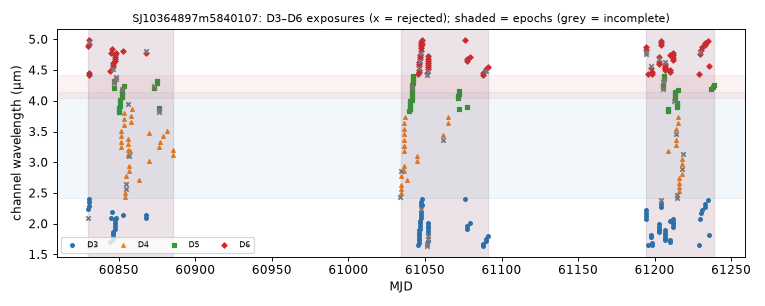

The data file committed next to this chart (first rows):
mjd, det, wl_um, bw_um, collection, status, n_core_good, snr
60830, 3, 2.094, 0.05286, spherex_dr1, ok, 1, 61.29
60830, 3, 2.244, 0.05626, spherex_dr1, ok, 7, 125.9
60830, 6, 4.886, 0.03785, spherex_dr1, ok, 7, 77.55
60830, 3, 1.633, 0.03912, spherex_dr1, ok, 5, 118.7
60830, 6, 4.42, 0.03464, spherex_dr1, ok, 6, 93.04
60830, 3, 1.67, 0.03939, spherex_dr1, ok, 7, 118.2
60830, 6, 4.451, 0.03515, spherex_dr1, ok, 6, 96.82
60830, 3, 2.295, 0.05625, spherex_dr1, ok, 7, 128.2
60830, 6, 4.92, 0.03647, spherex_dr1, ok, 7, 82.57
60830, 3, 2.348, 0.05864, spherex_dr1, ok, 7, 126.5
60830, 6, 4.957, 0.03622, spherex_dr1, ok, 4, 87.85
60830, 3, 2.402, 0.05867, spherex_dr1, ok, 7, 102.3
60830, 6, 4.994, 0.03638, spherex_dr1, ok, 7, 76.37
60845, 3, 1.709, 0.04125, spherex_dr1, ok, 7, 114.7
60845, 6, 4.483, 0.03555, spherex_dr1, ok, 7, 92.99
60845, 3, 2.093, 0.05283, spherex_dr1, ok, 6, 98.8
60845, 6, 4.78, 0.03676, spherex_dr1, ok, 7, 86.32
60845, 3, 2.192, 0.05521, spherex_dr1, ok, 7, 133.5
60845, 6, 4.849, 0.03755, spherex_dr1, ok, 7, 82.38
60846, 3, 1.748, 0.04253, spherex_dr1, ok, 6, 108.7
60846, 6, 4.515, 0.03565, spherex_dr1, ok, 2, 65.86
60846, 3, 1.789, 0.04381, spherex_dr1, ok, 7, 124.6
60846, 6, 4.548, 0.03656, spherex_dr1, ok, 8, 91.68
60846, 3, 1.831, 0.04522, spherex_dr1, ok, 7, 114.7
60846, 6, 4.581, 0.03632, spherex_dr1, ok, 8, 93.18
60846, 3, 1.874, 0.04616, spherex_dr1, ok, 7, 90.33
60846, 6, 4.614, 0.03584, spherex_dr1, ok, 7, 88.46
60847, 5, 4.211, 0.03663, spherex_dr1, ok, 7, 109
60847, 5, 4.284, 0.03672, spherex_dr1, ok, 5, 111.9
60847, 5, 4.32, 0.03736, spherex_dr1, ok, 7, 102.4
60847, 3, 1.917, 0.04692, spherex_dr1, ok, 7, 108.8
60847, 6, 4.648, 0.0368, spherex_dr1, ok, 7, 82.94
60847, 3, 1.961, 0.04739, spherex_dr1, ok, 7, 111.1
60847, 6, 4.683, 0.03614, spherex_dr1, ok, 8, 88.06
60847, 3, 2.007, 0.04871, spherex_dr1, ok, 7, 121.6
60847, 6, 4.717, 0.03564, spherex_dr1, ok, 7, 91.07
60847, 6, 4.751, 0.03471, spherex_dr1, ok, 7, 90.61
60847, 3, 2.053, 0.0515, spherex_dr1, ok, 7, 126.5
60848, 3, 2.1, 0.05315, spherex_dr1, ok, 6, 132.1
60848, 6, 4.785, 0.03707, spherex_dr1, ok, 7, 90.21
60848, 5, 4.357, 0.03713, spherex_dr1, ok, 5, 88.54
60848, 5, 4.394, 0.03752, spherex_dr1, ok, 4, 107.8
60850, 5, 3.815, 0.03528, spherex_dr1, ok, 7, 105.2
60850, 5, 3.848, 0.03519, spherex_dr1, ok, 6, 94.28
60850, 5, 3.882, 0.03552, spherex_dr1, ok, 7, 98.5
60851, 5, 3.915, 0.03589, spherex_dr1, ok, 7, 103.7
60851, 5, 3.984, 0.03629, spherex_dr1, ok, 7, 108.8
60851, 5, 4.019, 0.0366, spherex_dr1, ok, 7, 104.9
60851, 4, 3.244, 0.09544, spherex_dr1, ok, 7, 240.2
60851, 4, 3.334, 0.09842, spherex_dr1, ok, 7, 230.3
60851, 4, 3.424, 0.09564, spherex_dr1, ok, 7, 175.5
60851, 4, 3.515, 0.09772, spherex_dr1, ok, 7, 195.6
60852, 5, 4.054, 0.03672, spherex_dr1, ok, 8, 73.7
60852, 5, 4.089, 0.03641, spherex_dr1, ok, 7, 105.2
60852, 5, 4.124, 0.03695, spherex_dr1, ok, 6, 102.3
60852, 5, 4.16, 0.03648, spherex_dr1, ok, 7, 105.2
60852, 5, 4.197, 0.03752, spherex_dr1, ok, 5, 109.4
60853, 3, 2.142, 0.05435, spherex_dr1, ok, 8, 115
60853, 6, 4.814, 0.03597, spherex_dr1, ok, 8, 85.27
60853, 5, 4.247, 0.03756, spherex_dr1, ok, 7, 105.6
... 278 more rows
